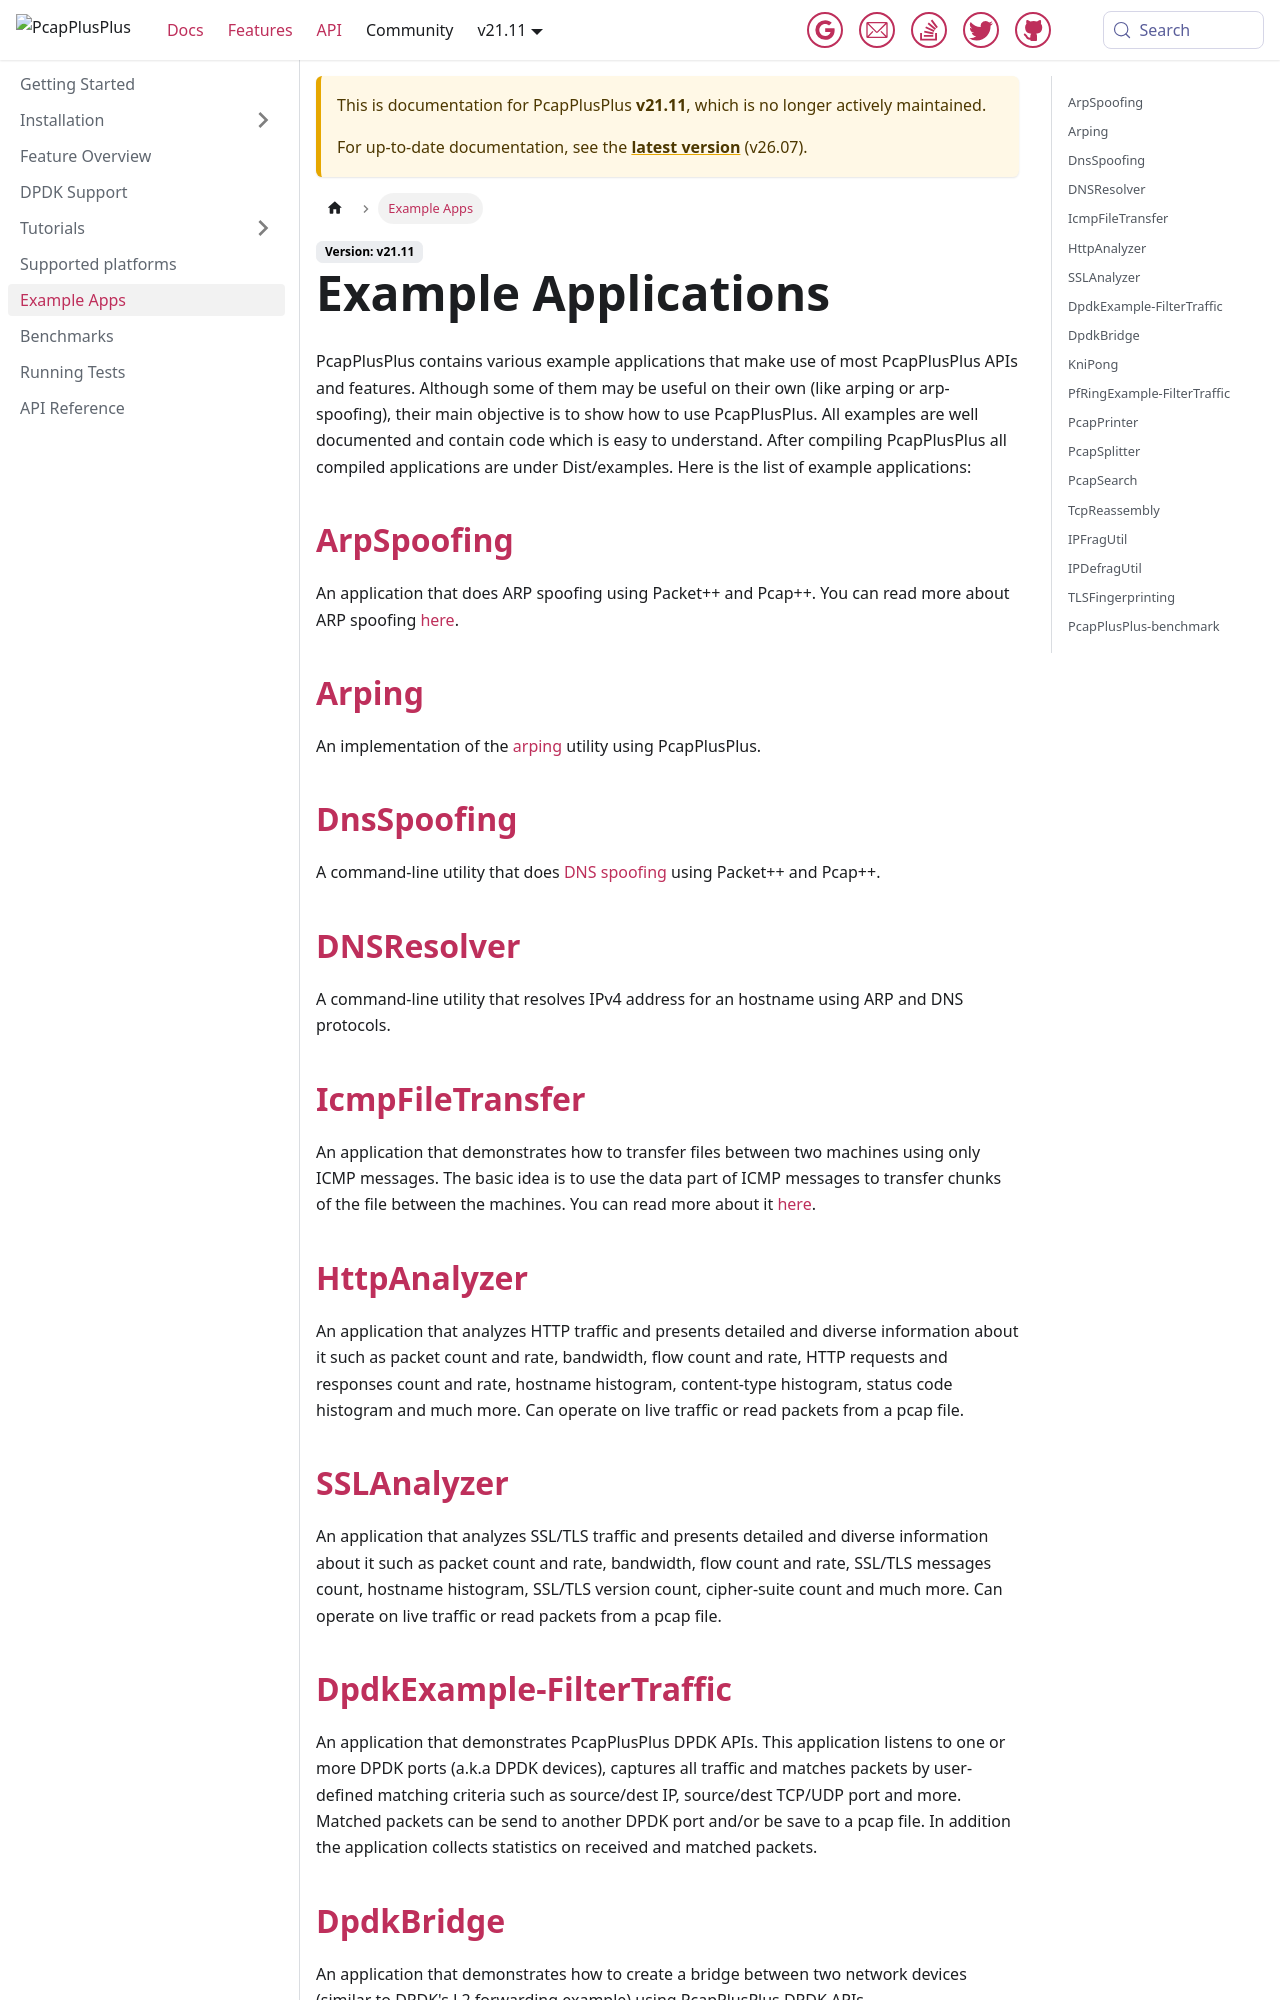

repository: PcapPlusPlus/pcapplusplus.github.io · page: docs/v21.11/examples.html · generator: jekyll

---
title: Example Apps
sidebar_position: 7
---

# Example Applications

import CodeLink from './components/CodeLink';

PcapPlusPlus contains various example applications that make use of most PcapPlusPlus APIs and features. Although some of them may be useful on their own (like arping or arp-spoofing), their main objective is to show how to use PcapPlusPlus. All examples are well documented and contain code which is easy to understand. After compiling PcapPlusPlus all compiled applications are under Dist/examples. Here is the list of example applications:

## <CodeLink relativePath="/Examples/ArpSpoofing">ArpSpoofing</CodeLink>

An application that does ARP spoofing using Packet++ and Pcap++. You can read more about ARP spoofing [here](https://en.wikipedia.org/wiki/ARP_spoofing).

## <CodeLink relativePath="/Examples/Arping">Arping</CodeLink>

An implementation of the [arping](https://en.wikipedia.org/wiki/Arping) utility using PcapPlusPlus.

## <CodeLink relativePath="/Examples/DnsSpoofing">DnsSpoofing</CodeLink>

A command-line utility that does [DNS spoofing](https://en.wikipedia.org/wiki/DNS_spoofing) using Packet++ and Pcap++.

## <CodeLink relativePath="/Examples/DNSResolver">DNSResolver</CodeLink>

A command-line utility that resolves IPv4 address for an hostname using ARP and DNS protocols.

## <CodeLink relativePath="/Examples/IcmpFileTransfer">IcmpFileTransfer</CodeLink>

An application that demonstrates how to transfer files between two machines using only ICMP messages. The basic idea is to use the data part of ICMP messages to transfer chunks of the file between the machines. You can read more about it [here](http://www.unixist.com/security/data-transfer-over-icmp/index.html).

## <CodeLink relativePath="/Examples/HttpAnalyzer">HttpAnalyzer</CodeLink>

An application that analyzes HTTP traffic and presents detailed and diverse information about it such as packet count and rate, bandwidth, flow count and rate, HTTP requests and responses count and rate, hostname histogram, content-type histogram, status code histogram and much more. Can operate on live traffic or read packets from a pcap file.

## <CodeLink relativePath="/Examples/SSLAnalyzer">SSLAnalyzer</CodeLink>

An application that analyzes SSL/TLS traffic and presents detailed and diverse information about it such as packet count and rate, bandwidth, flow count and rate, SSL/TLS messages count, hostname histogram, SSL/TLS version count, cipher-suite count and much more. Can operate on live traffic or read packets from a pcap file.
